The GitHub repository satishgoudabommanagoudar-code/ForestVision contains a labelled image folder "dataset" with 2 categories: forest, non-forest. Examples follow, each with its label.

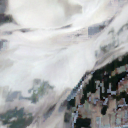
Label: non-forest

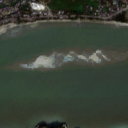
Label: non-forest

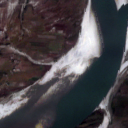
Label: non-forest

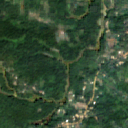
Label: forest

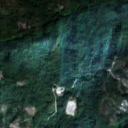
Label: forest

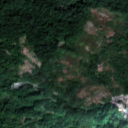
Label: forest
